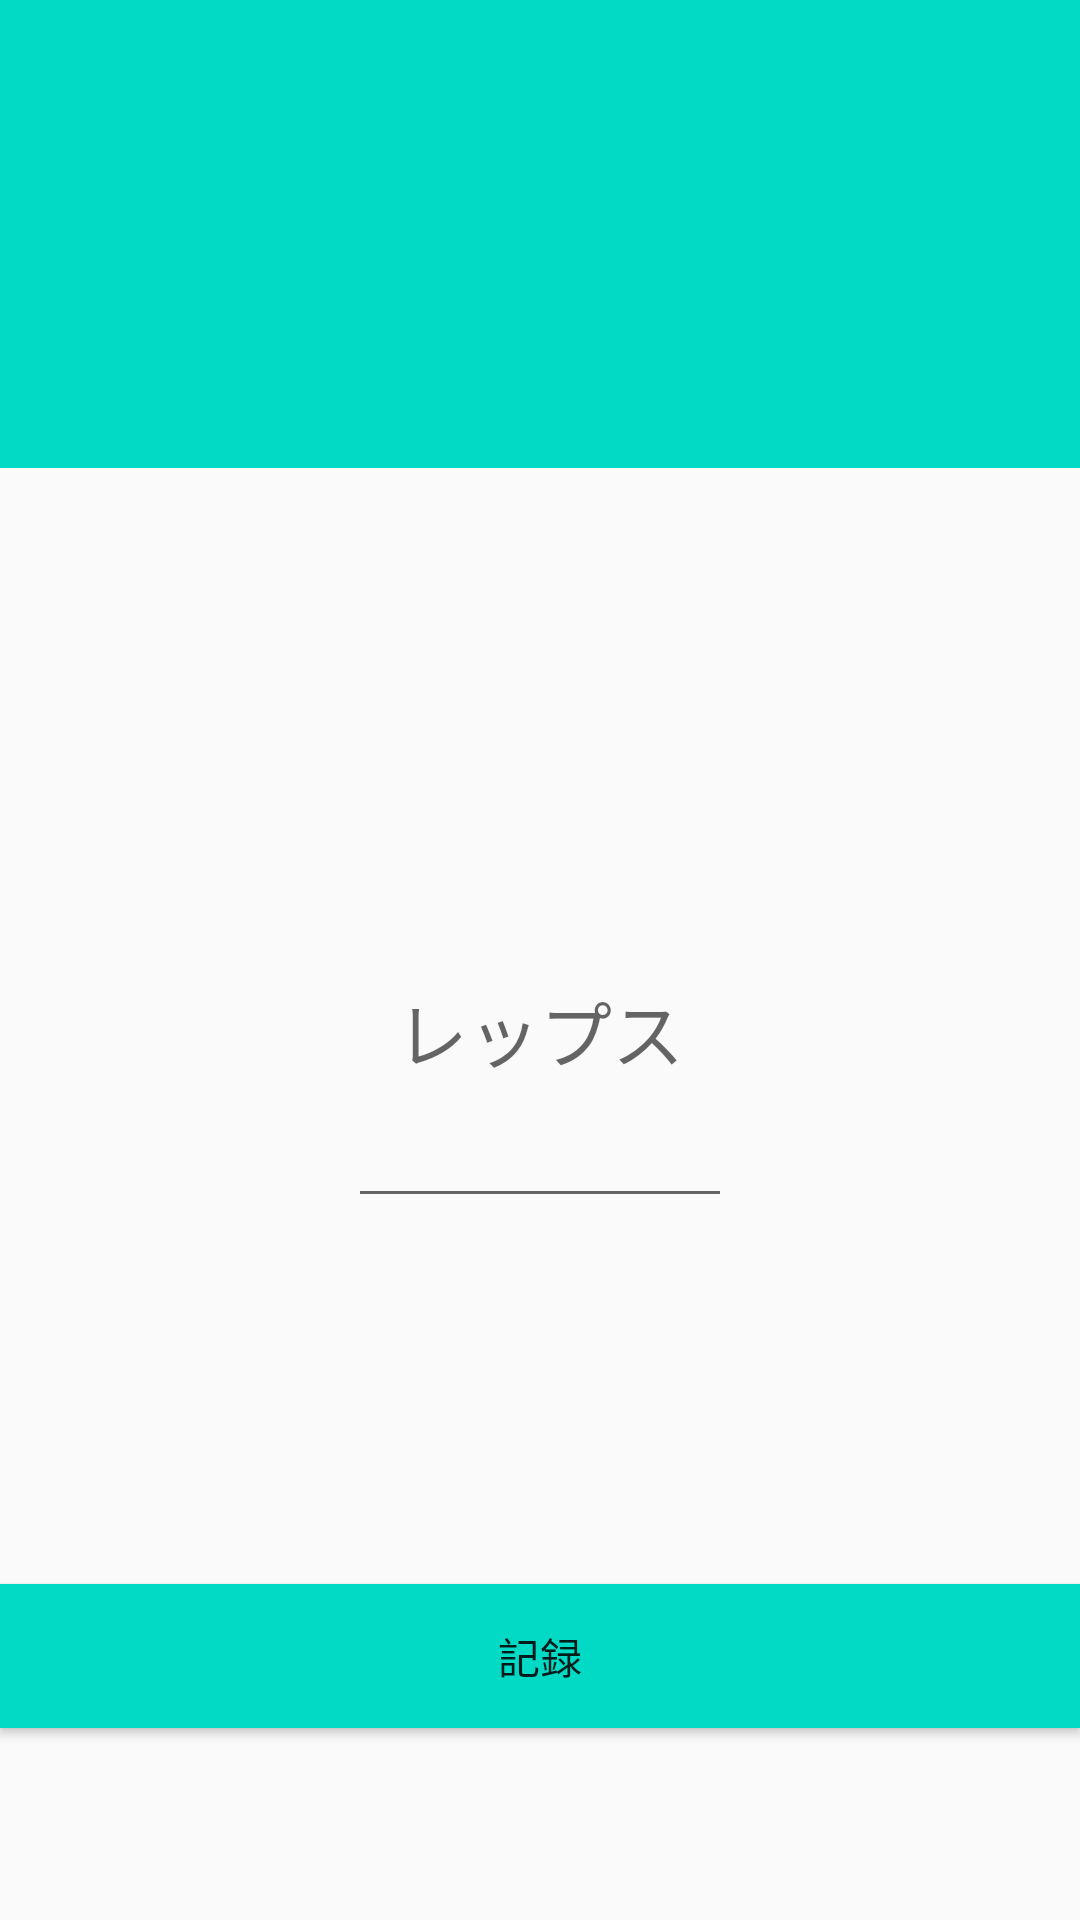

Layout XML and referenced resources for this Android screen:
<!-- AndroidManifest.xml: application theme AppTheme -->
<!-- res/layout/fragment_training_record.xml -->
<android.support.constraint.ConstraintLayout xmlns:android="http://schemas.android.com/apk/res/android"
    xmlns:app="http://schemas.android.com/apk/res-auto"
    xmlns:tools="http://schemas.android.com/tools"
    android:layout_width="match_parent"
    android:layout_height="match_parent"
    tools:context=".MainActivity">

    <TextView
        android:id="@+id/tv_training_record_title"
        android:layout_width="match_parent"
        android:layout_height="@dimen/training_record_training_title_height"
        style="@style/TextAppearance.PrisonerTrainingRecorder.TrainingTitle"/>

    <EditText
        android:layout_width="@dimen/training_record_input_width"
        android:layout_height="@dimen/training_record_input_height"
        app:layout_constraintBottom_toTopOf="@+id/btn_record_training_record"
        app:layout_constraintEnd_toEndOf="parent"
        app:layout_constraintStart_toStartOf="parent"
        app:layout_constraintTop_toBottomOf="@+id/tv_training_record_title"
        app:layout_constraintVertical_bias="0.5"
        android:textSize="24sp"
        android:gravity="center"
        android:hint="@string/reps"
        android:inputType="number" />
    <Button
        android:id="@+id/btn_record_training_record"
        android:layout_width="0dp"
        android:layout_height="wrap_content"
        android:background="@color/colorAccent"
        android:text="@string/record"
        android:layout_marginBottom="64dp"
        app:layout_constraintBottom_toBottomOf="parent"
        app:layout_constraintEnd_toEndOf="parent"
        app:layout_constraintStart_toStartOf="parent" />

</android.support.constraint.ConstraintLayout>
<!-- resources referenced by this layout -->
<resources>
  <dimen name="training_record_input_height">128dp</dimen>
  <dimen name="training_record_input_width">128dp</dimen>
  <dimen name="training_record_training_title_height">156dp</dimen>
  <string name="record">記録</string>
  <string name="reps">レップス</string>
  <style name="TextAppearance.PrisonerTrainingRecorder.TrainingTitle" parent="TextAppearance.AppCompat.Large">
          <item name="android:background">@color/colorAccent</item>
          <item name="android:gravity">center</item>
      </style>
  <style name="AppTheme" parent="Theme.AppCompat.Light.DarkActionBar">
          
          <item name="colorPrimary">@color/colorPrimary</item>
          <item name="colorPrimaryDark">@color/colorPrimaryDark</item>
          <item name="colorAccent">@color/colorAccent</item>
      </style>
  <!-- not gathered from this repository: default colours our renderer supplied (Android Studio template values) -->
  <color name="colorPrimary">#FF6200EE</color>
  <color name="colorPrimaryDark">#FF3700B3</color>
  <color name="colorAccent">#FF03DAC5</color>
</resources>
